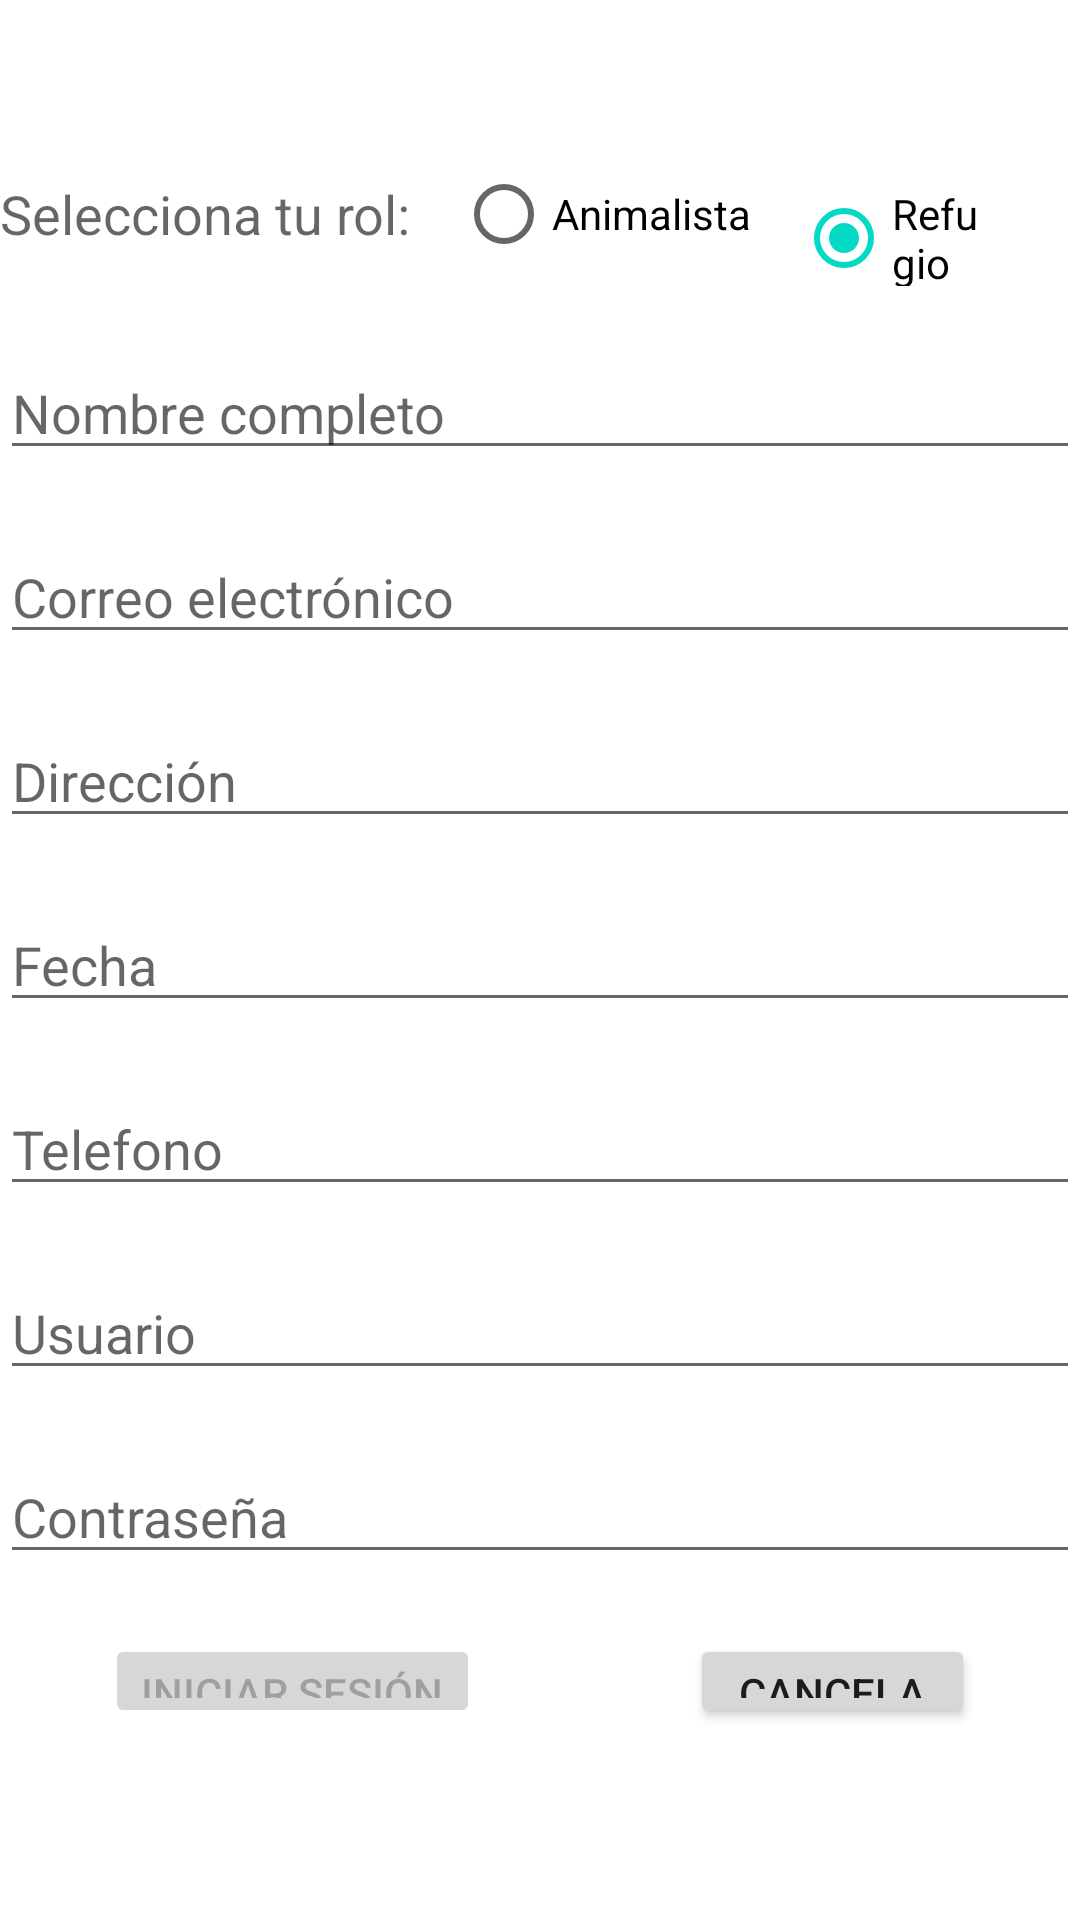

Write the Android layout XML for this screen, with the resource values it uses.
<!-- AndroidManifest.xml: application theme Theme.NuevoHogar_AppMovil -->
<!-- res/layout/activity_registro_usuario.xml -->
<?xml version="1.0" encoding="utf-8"?>
<layout xmlns:android="http://schemas.android.com/apk/res/android"
    xmlns:app="http://schemas.android.com/apk/res-auto"
    xmlns:tools="http://schemas.android.com/tools">

    <data>

    </data>

    <RelativeLayout
        android:id="@+id/container"
        android:layout_width="match_parent"
        android:layout_height="match_parent"
        tools:context=".ui.usuarios.RegistroUsuario">

        <TextView
            android:id="@+id/lbSeleccion"
            android:layout_width="wrap_content"
            android:layout_height="wrap_content"
            android:layout_above="@id/txtNombre"
            android:hint="@string/lblSeleccion"
            android:textSize="18sp"
            android:layout_marginBottom="12dp"/>

        <RadioGroup
            android:layout_width="wrap_content"
            android:layout_height="wrap_content"
            android:orientation="horizontal"
            android:layout_toEndOf="@id/lbSeleccion"
            android:layout_marginRight="15dp"
            android:layout_marginLeft="15dp"
            android:layout_above="@id/txtNombre">

            <RadioButton
                android:layout_width="wrap_content"
                android:layout_height="wrap_content"
                android:id="@+id/rdAnimalista"
                android:text="@string/lblRdAnimalista"/>

            <RadioButton
                android:layout_width="wrap_content"
                android:layout_height="wrap_content"
                android:id="@+id/rdRefugio"
                android:text="@string/lblRdRefugio"
                android:layout_marginLeft="15dp"
                android:layout_marginRight="15dp"
                android:checked="true"/>

        </RadioGroup>

        <EditText
            android:id="@+id/txtNombre"
            android:layout_width="400dp"
            android:layout_height="wrap_content"
            android:layout_above="@id/txtCorreo"
            android:layout_marginTop="20dp"
            android:hint="@string/lblNombre"
            android:inputType="text"
            android:maxLength="100"
            android:selectAllOnFocus="true" />

        <EditText
            android:id="@+id/txtCorreo"
            android:layout_width="400dp"
            android:layout_height="wrap_content"
            android:layout_above="@id/txtDireccion"
            android:layout_marginTop="20dp"
            android:hint="@string/lblCorreo"
            android:inputType="textEmailAddress"
            android:maxLength="100"
            android:selectAllOnFocus="true" />

        <EditText
            android:id="@+id/txtDireccion"
            android:layout_width="400dp"
            android:layout_height="wrap_content"
            android:layout_above="@id/dpFecha"
            android:layout_marginTop="20dp"
            android:hint="@string/lblDireccion"
            android:inputType="text"
            android:maxLength="100"
            android:selectAllOnFocus="true" />

        <EditText
            android:id="@+id/dpFecha"
            android:layout_width="400dp"
            android:layout_height="wrap_content"
            android:layout_centerInParent="true"
            android:layout_marginTop="20dp"
            android:clickable="true"
            android:focusable="false"
            android:hint="@string/lblFecha"
            android:inputType="date"
            app:layout_constraintEnd_toEndOf="parent"
            app:layout_constraintStart_toStartOf="parent"
            app:layout_constraintTop_toTopOf="parent"
            android:maxLength="10"/>

        <EditText
            android:id="@+id/txtTelefono"
            android:layout_width="400dp"
            android:layout_height="wrap_content"
            android:layout_below="@+id/dpFecha"
            android:layout_marginTop="20dp"
            android:hint="@string/lblTelefono"
            android:inputType="phone"
            android:maxLength="20"
            android:selectAllOnFocus="true" />

        <EditText
            android:id="@+id/txtUsuario"
            android:layout_width="400dp"
            android:layout_height="wrap_content"
            android:layout_below="@id/txtTelefono"
            android:layout_marginTop="20dp"
            android:hint="@string/lblUsuario"
            android:inputType="text"
            android:maxLength="50"
            android:selectAllOnFocus="true" />

        <EditText
            android:id="@+id/psdContrasenia"
            android:layout_width="400dp"
            android:layout_height="wrap_content"
            android:layout_below="@id/txtUsuario"
            android:layout_marginTop="20dp"
            android:hint="@string/lblContrasenia"
            android:imeOptions="actionDone"
            android:inputType="textPassword"
            android:selectAllOnFocus="true" />

        <Button
            android:id="@+id/btnRegistrar"
            android:layout_width="wrap_content"
            android:layout_height="wrap_content"
            android:layout_below="@id/psdContrasenia"
            android:layout_gravity="center"
            android:layout_marginLeft="35dp"
            android:layout_marginTop="20dp"
            android:layout_marginRight="35dp"
            android:layout_marginBottom="64dp"
            android:enabled="false"
            android:text="@string/lblBtnInicioSesion" />

        <Button
            android:id="@+id/btnCancelar"
            android:layout_width="wrap_content"
            android:layout_height="wrap_content"
            android:layout_below="@+id/psdContrasenia"
            android:layout_toEndOf="@id/btnRegistrar"
            android:gravity="center"
            android:layout_marginTop="20dp"
            android:layout_marginBottom="64dp"
            android:layout_marginLeft="35dp"
            android:layout_marginRight="35dp"
            android:text="@string/lblBtnCancelar"/>

    </RelativeLayout>
</layout>
<!-- resources referenced by this layout -->
<resources>
  <string name="lblBtnCancelar">Cancelar</string>
  <string name="lblBtnInicioSesion">Iniciar sesión</string>
  <string name="lblContrasenia">Contraseña</string>
  <string name="lblCorreo">Correo electrónico</string>
  <string name="lblDireccion">Dirección</string>
  <string name="lblFecha">Fecha</string>
  <string name="lblNombre">Nombre completo</string>
  <string name="lblRdAnimalista">Animalista</string>
  <string name="lblRdRefugio">Refugio</string>
  <string name="lblSeleccion">Selecciona tu rol:</string>
  <string name="lblTelefono">Telefono</string>
  <string name="lblUsuario">Usuario</string>
  <style name="Theme.NuevoHogar_AppMovil" parent="Theme.MaterialComponents.DayNight.DarkActionBar">
          
          <item name="colorPrimary">@color/purple_500</item>
          <item name="colorPrimaryVariant">@color/purple_700</item>
          <item name="colorOnPrimary">@color/white</item>
          
          <item name="colorSecondary">@color/teal_200</item>
          <item name="colorSecondaryVariant">@color/teal_700</item>
          <item name="colorOnSecondary">@color/black</item>
          
          <item name="android:statusBarColor" tools:targetApi="l">?attr/colorPrimaryVariant</item>
          
      </style>
  <!-- not gathered from this repository: default colours our renderer supplied (Android Studio template values) -->
  <color name="purple_500">#FF6200EE</color>
  <color name="purple_700">#FF3700B3</color>
  <color name="teal_200">#FF03DAC5</color>
  <color name="teal_700">#FF018786</color>
  <color name="black">#FF000000</color>
  <color name="white">#FFFFFFFF</color>
</resources>
